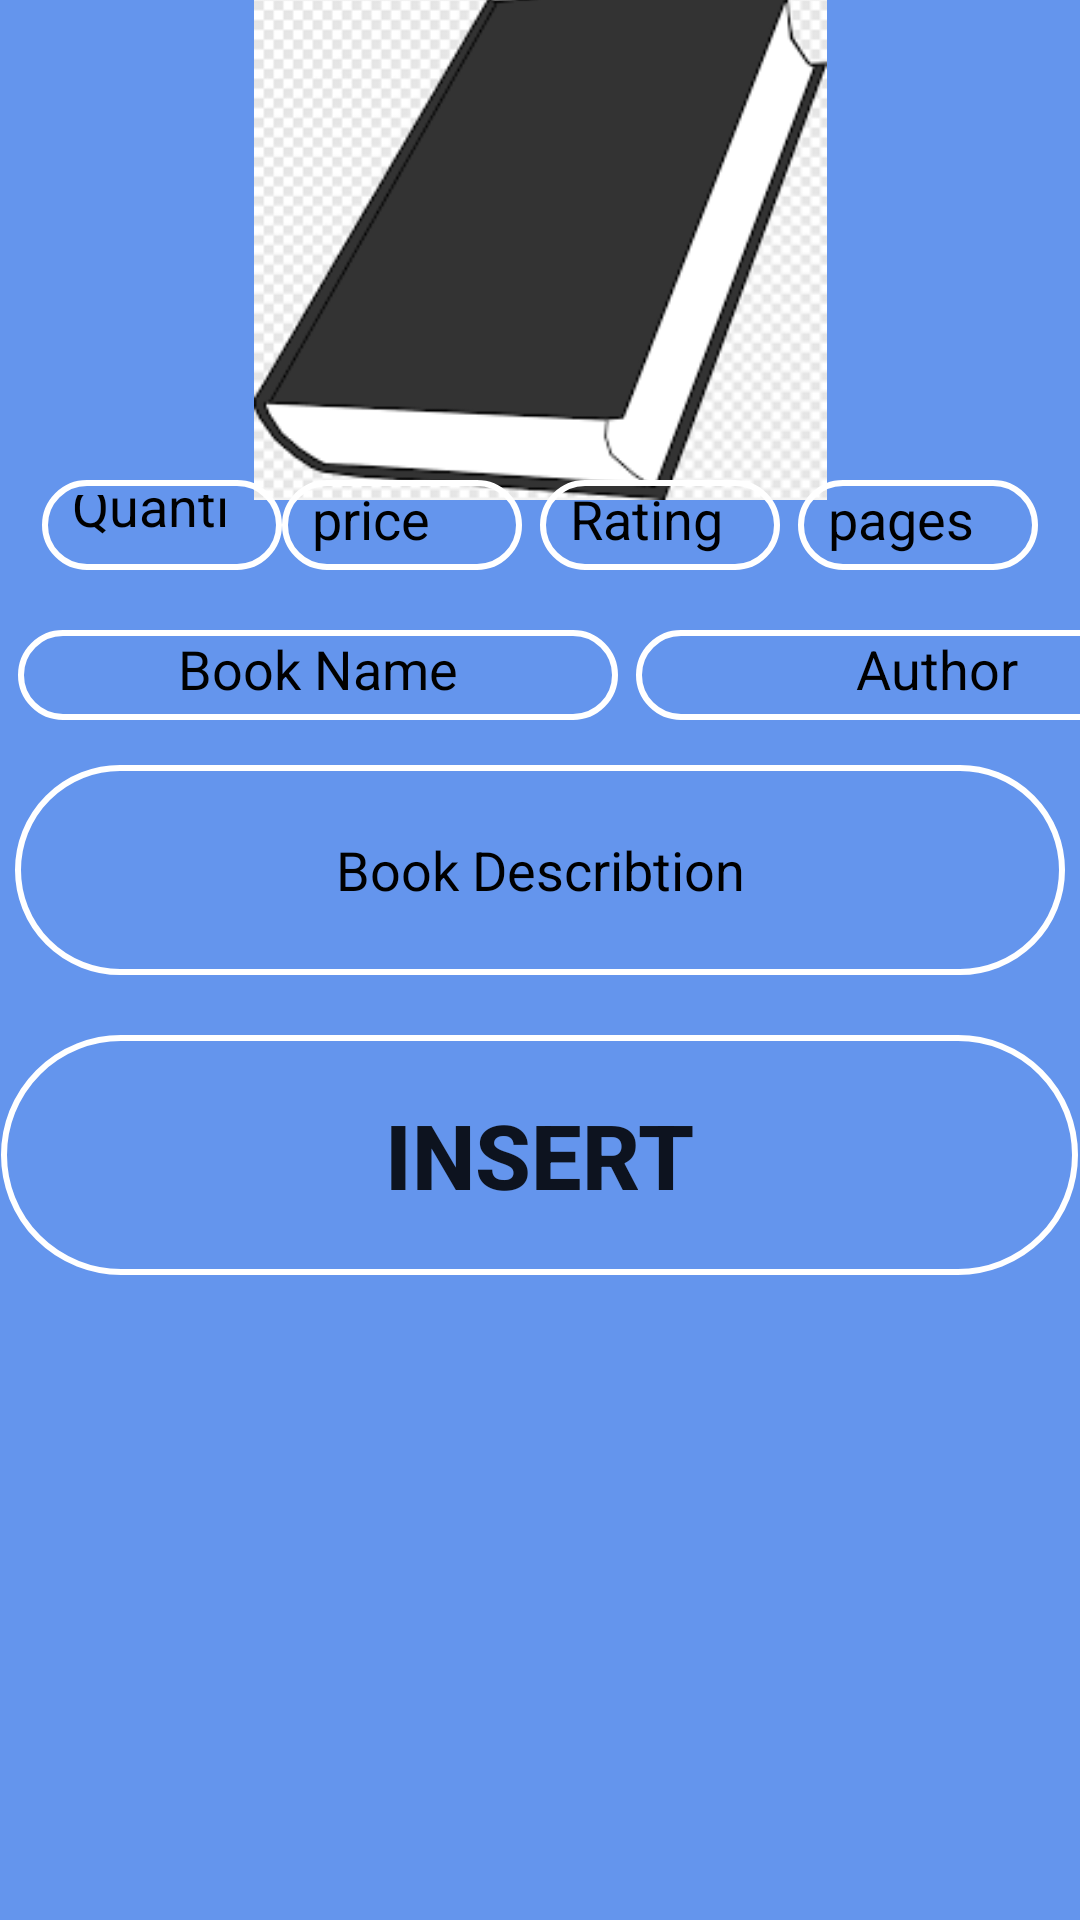

Android layout source for this screen:
<!-- AndroidManifest.xml: application theme Theme.Book_Store -->
<!-- res/layout/activity_bookinsertion.xml -->
<?xml version="1.0" encoding="utf-8"?>
<androidx.constraintlayout.widget.ConstraintLayout xmlns:android="http://schemas.android.com/apk/res/android"
    xmlns:app="http://schemas.android.com/apk/res-auto"
    xmlns:tools="http://schemas.android.com/tools"
    android:layout_width="match_parent"
    android:layout_height="match_parent"
    tools:context=".pkgadmin.bookinsertion"
    android:background="@color/ferozaye"
    >


    <ImageView
        android:id="@+id/bimage"
        android:layout_width="191dp"
        android:layout_height="203dp"
        android:layout_marginTop="16dp"
        app:layout_constraintBottom_toTopOf="@+id/linearLayout"
        app:layout_constraintEnd_toEndOf="parent"
        app:layout_constraintStart_toStartOf="parent"
        app:layout_constraintTop_toTopOf="parent"
        app:srcCompat="@drawable/blackbook" />

    <LinearLayout
        android:id="@+id/linearLayout"
        android:layout_width="match_parent"
        android:layout_height="500dp"
        android:orientation="vertical"
        app:layout_constraintBottom_toBottomOf="parent"
        app:layout_constraintStart_toStartOf="parent">

        <LinearLayout
            android:layout_width="wrap_content"
            android:layout_height="50dp"
            android:layout_gravity="center"
            android:layout_marginTop="10dp"
            android:orientation="horizontal">


            <EditText
                android:id="@+id/tvqty"
                android:layout_width="80dp"
                android:layout_height="30dp"
                android:layout_marginTop="10dp"
                android:background="@drawable/style_for_sech"
                android:hint="Quantiy"
                android:textColor="@color/black"
                android:textColorHint="@color/black" />


            <EditText
                android:id="@+id/tvbprice"
                android:layout_width="80dp"
                android:layout_height="30dp"

                android:layout_marginTop="10dp"
                android:width="1dp"
                android:background="@drawable/style_for_sech"
                android:hint="price"
                android:textColor="@color/black"
                android:textColorHint="@color/black" />

            <EditText
                android:id="@+id/tvbrating"
                android:layout_width="80dp"
                android:layout_height="30dp"
                android:layout_marginLeft="6dp"
                android:layout_marginTop="10dp"
                android:width="1dp"
                android:background="@drawable/style_for_sech"
                android:hint="Rating"
                android:textColor="@color/black"
                android:textColorHint="@color/black" />

            <EditText
                android:id="@+id/btvpages"
                android:layout_width="80dp"
                android:layout_height="30dp"
                android:layout_marginLeft="6dp"
                android:layout_marginTop="10dp"
                android:width="1dp"
                android:background="@drawable/style_for_sech"
                android:hint="pages"
                android:textColor="@color/black"
                android:textColorHint="@color/black" />



        </LinearLayout>

        <LinearLayout
            android:layout_width="match_parent"
            android:layout_height="wrap_content"
            android:orientation="horizontal">

            <EditText
                android:id="@+id/tvbname"
                android:layout_width="200dp"
                android:layout_height="30dp"
                android:gravity="center"
                android:layout_marginLeft="6dp"
                android:textColorHint="@color/black"
                android:layout_marginTop="10dp"
                android:width="1dp"
                android:textColor="@color/black"
                android:background="@drawable/style_for_sech"
                android:hint="Book Name" />

            <EditText
                android:id="@+id/tvauthor"
                android:layout_width="200dp"
                android:layout_height="30dp"
                android:gravity="center"
                android:layout_marginLeft="6dp"
                android:textColorHint="@color/black"
                android:layout_marginTop="10dp"
                android:width="1dp"
                android:textColor="@color/black"
                android:background="@drawable/style_for_sech"
                android:hint="Author" />
        </LinearLayout>

        <EditText
            android:id="@+id/tvbdesc"
            android:layout_width="350dp"
            android:layout_height="70dp"
            android:layout_gravity="center"
            android:gravity="center"
            android:textColorHint="@color/black"
            android:layout_marginTop="15dp"
            android:width="1dp"
            android:textColor="@color/black"
            android:background="@drawable/style_for_sech"
            android:hint="Book Describtion" />



        <Button
            android:layout_width="359dp"
            android:layout_height="80dp"
            android:layout_marginTop="20dp"
            android:layout_gravity="center"
            android:background="@drawable/style_for_sech"
            android:text="Insert"
            android:textSize="30dp"
            android:textStyle="bold"
            android:id="@+id/btninsertbook"
            />
    </LinearLayout>










</androidx.constraintlayout.widget.ConstraintLayout>
<!-- resources referenced by this layout -->
<resources>
  <color name="black">#FF000000</color>
  <color name="ferozaye">#6495ED</color>
  <!-- drawable blackbook: png bitmap (drawable-v24, 6274 bytes) -->
  <!-- drawable style_for_sech (drawable) -->
  <?xml version="1.0" encoding="utf-8"?>
  <shape xmlns:android="http://schemas.android.com/apk/res/android">
      android:shape="rectangle">
  
      <corners android:radius="50dp"/>
      <stroke
          android:color="#FFFFFF"
          android:width="2dp" />
      <solid android:color="@android:color/transparent"/>
      <padding
          android:bottom="5dp"
          android:left="10dp"
          android:right="10dp"
          android:top="5dp"/>
  </shape>
  <style name="Theme.Book_Store" parent="Theme.MaterialComponents.DayNight.NoActionBar">
          
          <item name="colorPrimary">@color/purple_500</item>
          <item name="colorPrimaryVariant">@color/purple_700</item>
          <item name="colorOnPrimary">@color/white</item>
          
          <item name="colorSecondary">@color/teal_200</item>
          <item name="colorSecondaryVariant">@color/teal_700</item>
          <item name="colorOnSecondary">@color/black</item>
          
          <item name="android:statusBarColor" tools:targetApi="l">?attr/colorPrimaryVariant</item>
          
      </style>
  <color name="purple_500">#FF6200EE</color>
  <color name="purple_700">#FF3700B3</color>
  <color name="white">#FFFFFFFF</color>
  <color name="teal_200">#FF03DAC5</color>
  <color name="teal_700">#FF018786</color>
</resources>
